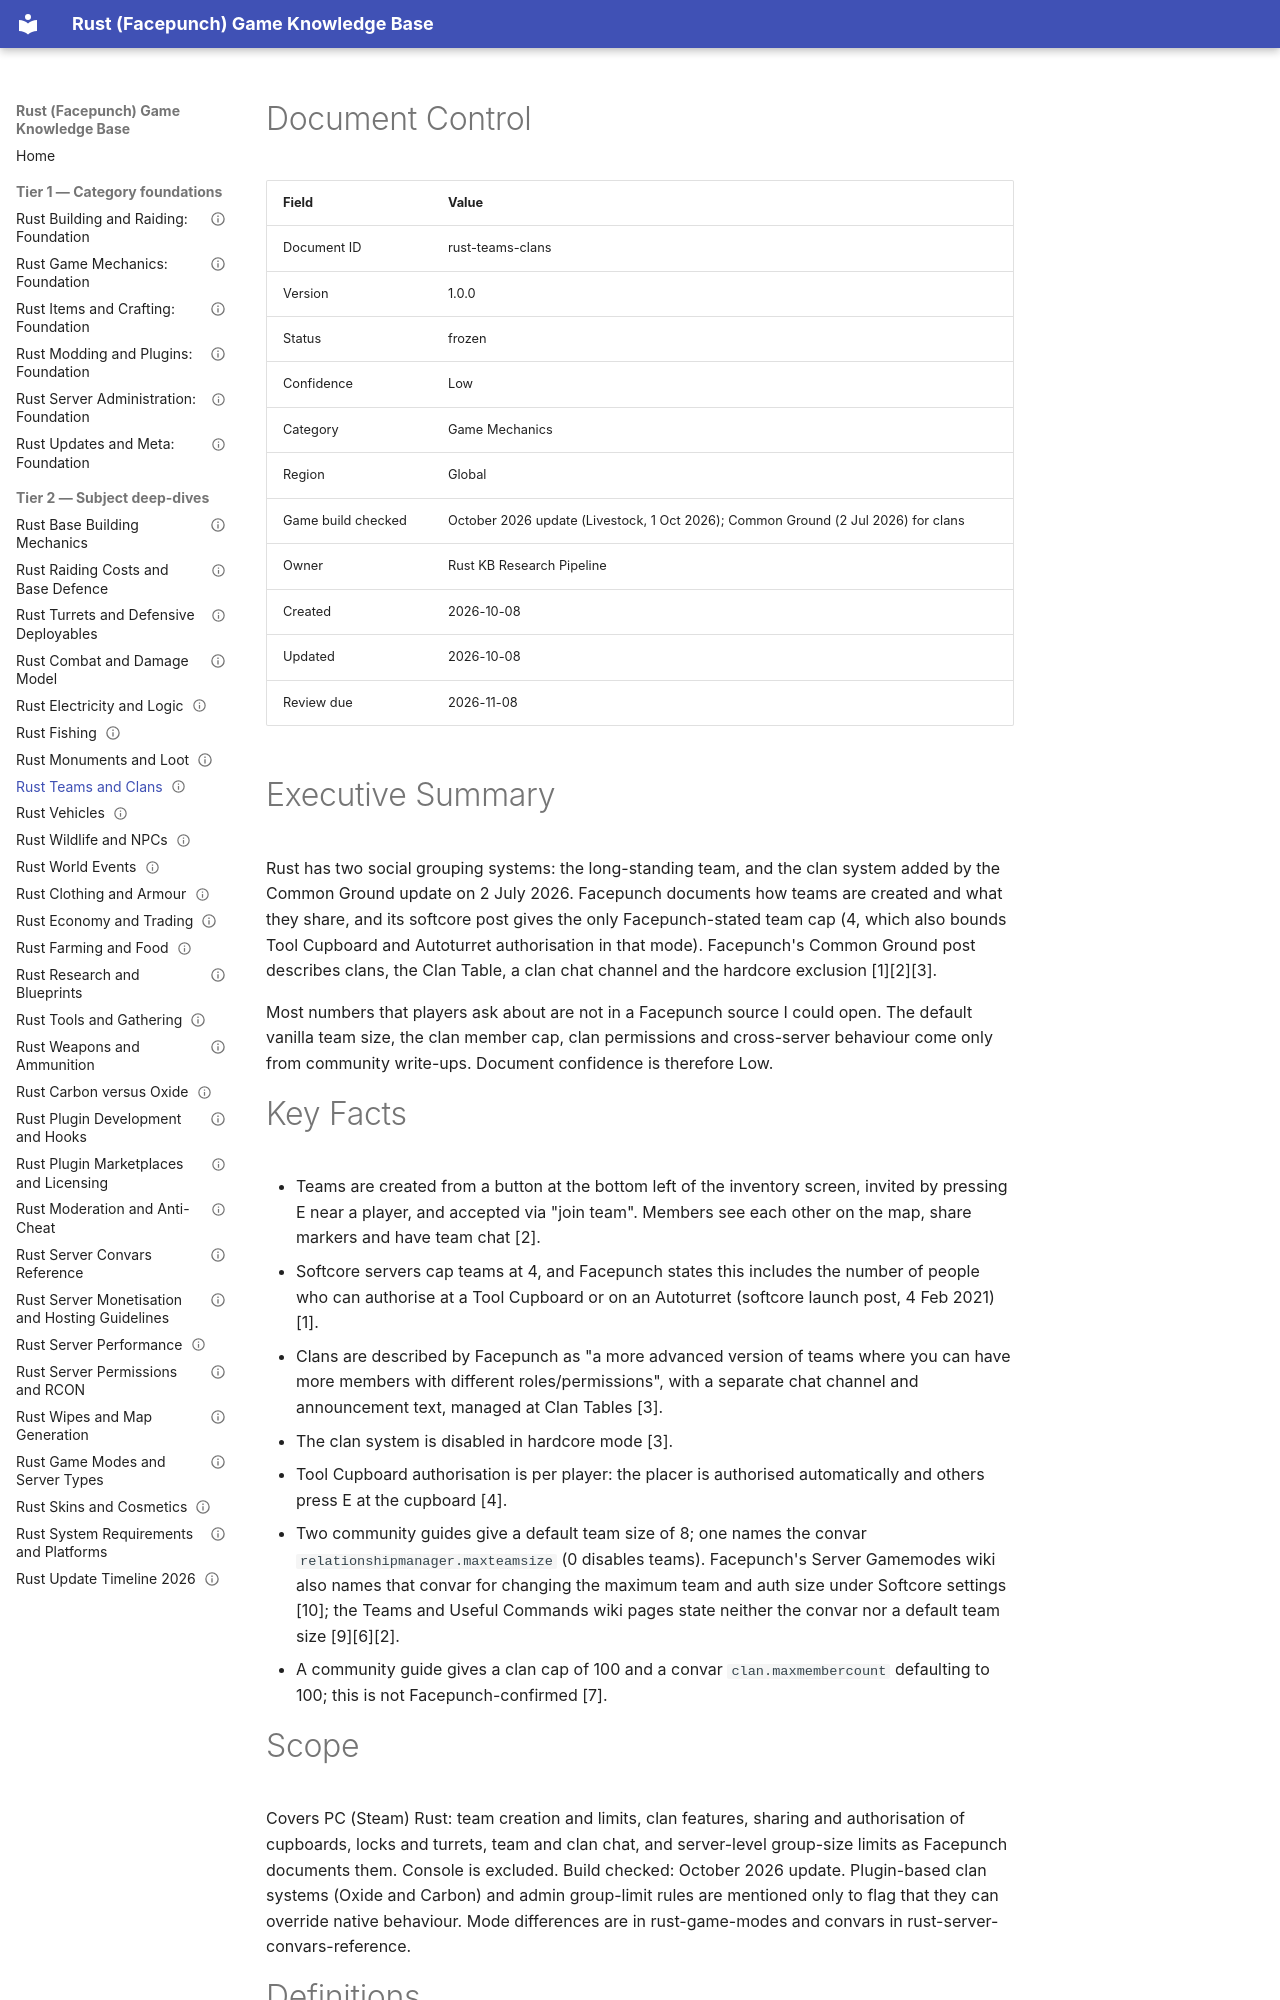

repository: VainAsher/rust-game-knowledge-base · page: game-mechanics/rust-teams-clans/index.html · generator: mkdocs

---
id: rust-teams-clans
title: "Rust Teams and Clans"
version: 1.0.0
status: frozen
confidence: Low
category: Game Mechanics
topic: "Teams, clans and social systems"
market: Global
document_type: deep-dive
created: 2026-10-08
updated: 2026-10-08
review_due: 2026-11-08
sources_verified: 2026-10-08
supersedes: null
related: [rust-game-mechanics-foundation, rust-game-modes, rust-server-convars-reference, rust-turrets-deployables, rust-raiding-costs-defence, rust-update-timeline-2026, rust-moderation-anti-cheat, rust-building-raiding-foundation]
tags: [teams, clans, clan-table, authorization, tool-cupboard, softcore, maxteamsize, chat]
game_build_checked: "October 2026 update (Livestock Update, 1 Oct 2026); pages read on 2026-10-08. Clan data is from the Common Ground update (2 Jul 2026) and community write-ups, not re-verified in-game."
---

# Document Control

| Field | Value |
|-------|-------|
| Document ID | rust-teams-clans |
| Version | 1.0.0 |
| Status | frozen |
| Confidence | Low |
| Category | Game Mechanics |
| Region | Global |
| Game build checked | October 2026 update (Livestock, 1 Oct 2026); Common Ground (2 Jul 2026) for clans |
| Owner | Rust KB Research Pipeline |
| Created | 2026-10-08 |
| Updated | 2026-10-08 |
| Review due | 2026-11-08 |

# Executive Summary

Rust has two social grouping systems: the long-standing team, and the clan system added by the Common Ground update on 2 July 2026. Facepunch documents how teams are created and what they share, and its softcore post gives the only Facepunch-stated team cap (4, which also bounds Tool Cupboard and Autoturret authorisation in that mode). Facepunch's Common Ground post describes clans, the Clan Table, a clan chat channel and the hardcore exclusion [1][2][3].

Most numbers that players ask about are not in a Facepunch source I could open. The default vanilla team size, the clan member cap, clan permissions and cross-server behaviour come only from community write-ups. Document confidence is therefore Low.

# Key Facts

- Teams are created from a button at the bottom left of the inventory screen, invited by pressing E near a player, and accepted via "join team". Members see each other on the map, share markers and have team chat [2].
- Softcore servers cap teams at 4, and Facepunch states this includes the number of people who can authorise at a Tool Cupboard or on an Autoturret (softcore launch post, 4 Feb 2021) [1].
- Clans are described by Facepunch as "a more advanced version of teams where you can have more members with different roles/permissions", with a separate chat channel and announcement text, managed at Clan Tables [3].
- The clan system is disabled in hardcore mode [3].
- Tool Cupboard authorisation is per player: the placer is authorised automatically and others press E at the cupboard [4].
- Two community guides give a default team size of 8; one names the convar `relationshipmanager.maxteamsize` (0 disables teams). Facepunch's Server Gamemodes wiki also names that convar for changing the maximum team and auth size under Softcore settings [10]; the Teams and Useful Commands wiki pages state neither the convar nor a default team size [9][6][2].
- A community guide gives a clan cap of 100 and a convar `clan.maxmembercount` defaulting to 100; this is not Facepunch-confirmed [7].
